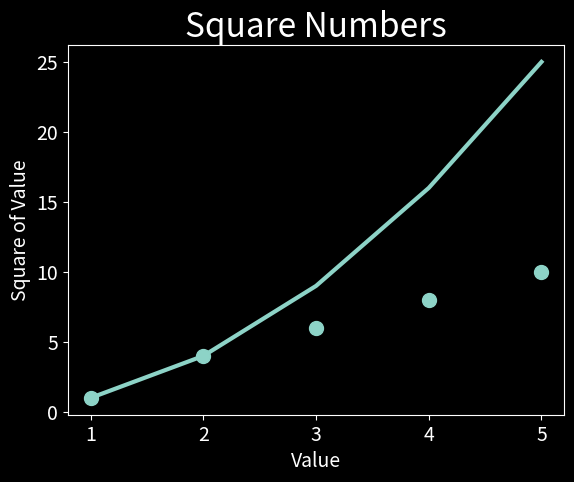

Source code (Python):
import matplotlib.pyplot as plt

# Add input values so the graph has the correct x-coordinates.
input_values = [1, 2, 3, 4, 5]
squares = [1, 4, 9, 16, 25]

plt.style.use("dark_background")

fig, ax = plt.subplots()
ax.plot(input_values, squares, linewidth=3)
# To plot a series of points, we can pass scatter() separate lists of x- and y- values.
x_values = [1, 2, 3, 4, 5]
y_values = [1, 4, 6, 8, 10]
ax.scatter(x_values, y_values, s=100)

# Set chart title and label axees.
ax.set_title("Square Numbers", fontsize=24)
ax.set_xlabel("Value", fontsize=14)
ax.set_ylabel("Square of Value", fontsize=14)

# Set size of tick labels.
ax.tick_params(axis="both", which="major", labelsize=14)

plt.show()
# the function plt.show() opens Matplotlib's viewr and displays the plot
